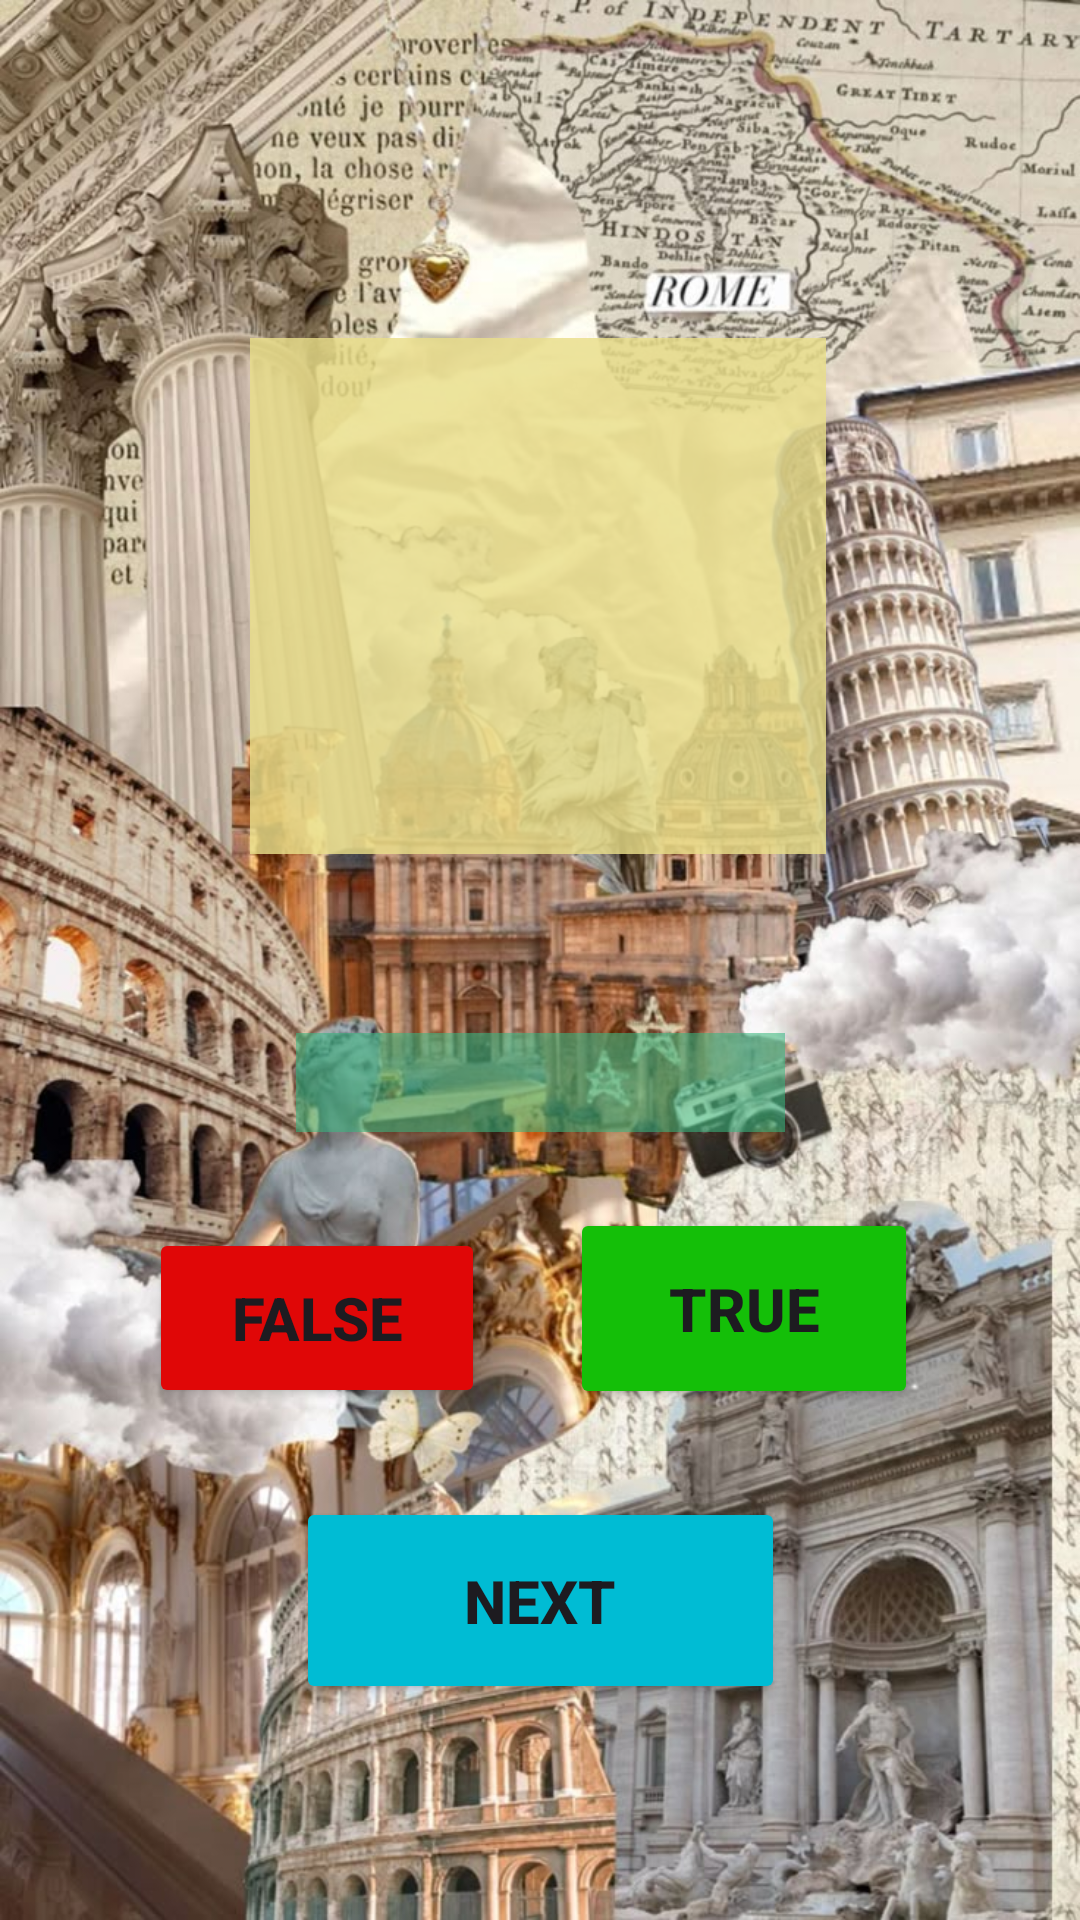

Produce the Android XML layout that renders to this screen, including the resource entries it uses.
<!-- AndroidManifest.xml: application theme Theme.HistoryFlashcardQuestions -->
<!-- res/layout/activity_main2.xml -->
<?xml version="1.0" encoding="utf-8"?>
<androidx.constraintlayout.widget.ConstraintLayout xmlns:android="http://schemas.android.com/apk/res/android"
    xmlns:app="http://schemas.android.com/apk/res-auto"
    xmlns:tools="http://schemas.android.com/tools"
    android:id="@+id/main"
    android:layout_width="match_parent"
    android:layout_height="match_parent"
    android:background="@drawable/rome"
    tools:context=".MainActivity2">

    <Button
        android:id="@+id/trueButton"
        android:layout_width="116dp"
        android:layout_height="67dp"
        android:backgroundTint="#14BF08"
        android:text="True"
        android:textSize="20sp"
        android:textStyle="bold"
        app:layout_constraintBottom_toBottomOf="parent"
        app:layout_constraintEnd_toEndOf="parent"
        app:layout_constraintHorizontal_bias="0.779"
        app:layout_constraintStart_toStartOf="parent"
        app:layout_constraintTop_toTopOf="parent"
        app:layout_constraintVertical_bias="0.703" />

    <Button
        android:id="@+id/falseButton"
        android:layout_width="112dp"
        android:layout_height="60dp"
        android:backgroundTint="#E00707"
        android:text="False"
        android:textSize="20sp"
        android:textStyle="bold"
        app:layout_constraintBottom_toBottomOf="parent"
        app:layout_constraintEnd_toEndOf="parent"
        app:layout_constraintHorizontal_bias="0.2"
        app:layout_constraintStart_toStartOf="parent"
        app:layout_constraintTop_toTopOf="parent"
        app:layout_constraintVertical_bias="0.706" />

    <TextView
        android:id="@+id/displayText"
        android:layout_width="192dp"
        android:layout_height="172dp"
        android:background="#D1E9DF8A"
        android:gravity="center"
        android:text=""
        android:textSize="14dp"
        app:layout_constraintBottom_toBottomOf="parent"
        app:layout_constraintEnd_toEndOf="parent"
        app:layout_constraintHorizontal_bias="0.497"
        app:layout_constraintStart_toStartOf="parent"
        app:layout_constraintTop_toTopOf="parent"
        app:layout_constraintVertical_bias="0.241" />

    <Button
        android:id="@+id/nextButton"
        android:layout_width="163dp"
        android:layout_height="69dp"
        android:backgroundTint="#00BCD4"
        android:text="Next"
        android:textSize="20sp"
        android:textStyle="bold"
        app:layout_constraintBottom_toBottomOf="parent"
        app:layout_constraintEnd_toEndOf="parent"
        app:layout_constraintStart_toStartOf="parent"
        app:layout_constraintTop_toTopOf="parent"
        app:layout_constraintVertical_bias="0.874" />

    <TextView
        android:id="@+id/userFeedback"
        android:layout_width="163dp"
        android:layout_height="33dp"
        android:background="#9138B880"
        android:gravity="center"
        android:text=""
        android:textColor="#FAF4F4"
        android:textSize="20sp"
        android:textStyle="bold|italic"
        app:layout_constraintBottom_toBottomOf="parent"
        app:layout_constraintEnd_toEndOf="parent"
        app:layout_constraintStart_toStartOf="parent"
        app:layout_constraintTop_toTopOf="parent"
        app:layout_constraintVertical_bias="0.567" />
</androidx.constraintlayout.widget.ConstraintLayout>
<!-- resources referenced by this layout -->
<resources>
  <!-- drawable rome: jpg bitmap (drawable, 200086 bytes) -->
  <style name="Theme.HistoryFlashcardQuestions" parent="Base.Theme.HistoryFlashcardQuestions" />
  <style name="Base.Theme.HistoryFlashcardQuestions" parent="Theme.Material3.DayNight.NoActionBar">
          
          
      </style>
</resources>
